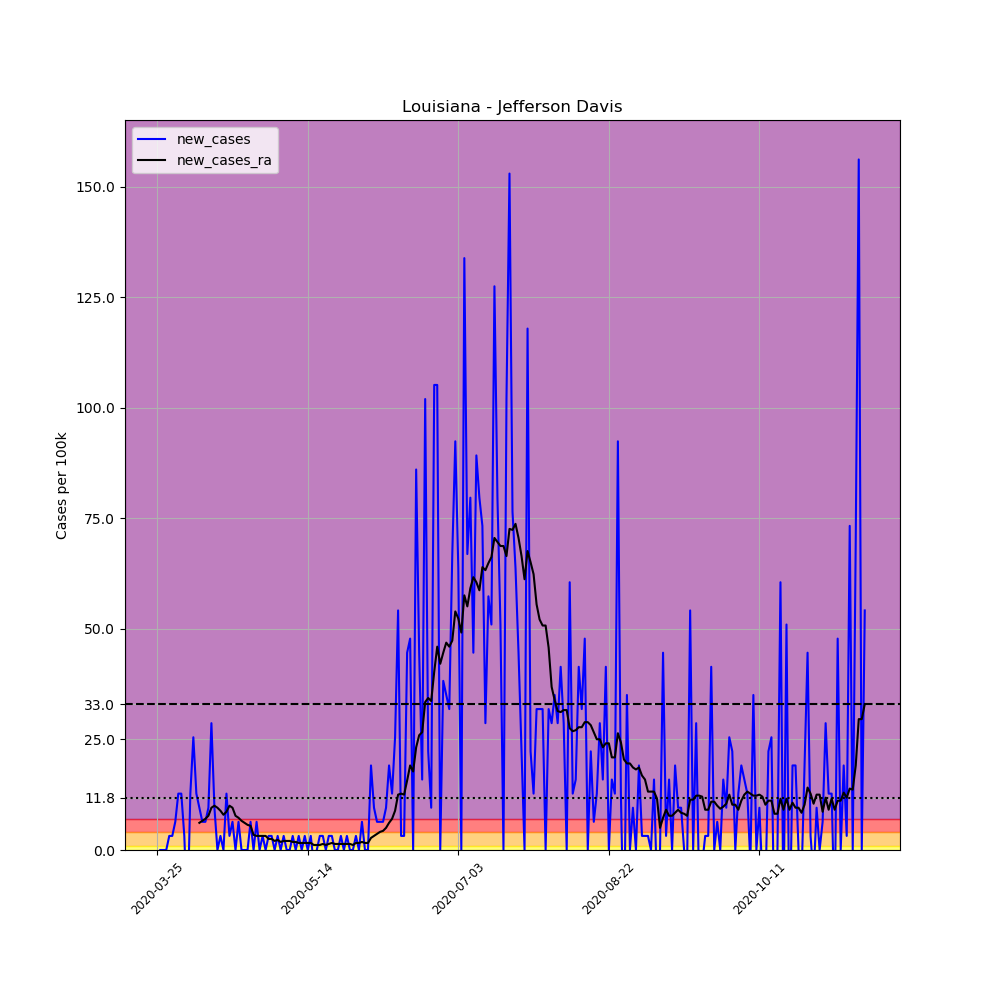

Values plotted in this chart, from the file beside it:
, date, county, state, fips, cases, deaths, COUNTY, STNAME, CTYNAME, POPESTIMATE2019, per_100k, new_cases, new_cases_ra
335851, 2020-03-25, Jefferson Davis, Louisiana, 22053, 1, 0, 53, Louisiana, Jefferson Davis, 31368, 3.188, , 
335852, 2020-03-26, Jefferson Davis, Louisiana, 22053, 1, 0, 53, Louisiana, Jefferson Davis, 31368, 3.188, 0.0, 
335853, 2020-03-27, Jefferson Davis, Louisiana, 22053, 1, 0, 53, Louisiana, Jefferson Davis, 31368, 3.188, 0.0, 
335854, 2020-03-28, Jefferson Davis, Louisiana, 22053, 1, 0, 53, Louisiana, Jefferson Davis, 31368, 3.188, 0.0, 
335855, 2020-03-29, Jefferson Davis, Louisiana, 22053, 2, 0, 53, Louisiana, Jefferson Davis, 31368, 6.376, 3.188, 
335856, 2020-03-30, Jefferson Davis, Louisiana, 22053, 3, 0, 53, Louisiana, Jefferson Davis, 31368, 9.564, 3.188, 
335857, 2020-03-31, Jefferson Davis, Louisiana, 22053, 5, 0, 53, Louisiana, Jefferson Davis, 31368, 15.94, 6.376, 
335858, 2020-04-01, Jefferson Davis, Louisiana, 22053, 9, 0, 53, Louisiana, Jefferson Davis, 31368, 28.69, 12.75, 
335859, 2020-04-02, Jefferson Davis, Louisiana, 22053, 13, 0, 53, Louisiana, Jefferson Davis, 31368, 41.44, 12.75, 
335860, 2020-04-03, Jefferson Davis, Louisiana, 22053, 14, 0, 53, Louisiana, Jefferson Davis, 31368, 44.63, 3.188, 
335861, 2020-04-04, Jefferson Davis, Louisiana, 22053, 9, 0, 53, Louisiana, Jefferson Davis, 31368, 28.69, -15.94, 
335862, 2020-04-05, Jefferson Davis, Louisiana, 22053, 13, 0, 53, Louisiana, Jefferson Davis, 31368, 41.44, 12.75, 
335863, 2020-04-06, Jefferson Davis, Louisiana, 22053, 21, 1, 53, Louisiana, Jefferson Davis, 31368, 66.95, 25.5, 
335864, 2020-04-07, Jefferson Davis, Louisiana, 22053, 25, 1, 53, Louisiana, Jefferson Davis, 31368, 79.7, 12.75, 
335865, 2020-04-08, Jefferson Davis, Louisiana, 22053, 28, 1, 53, Louisiana, Jefferson Davis, 31368, 89.26, 9.564, 6.148
335866, 2020-04-09, Jefferson Davis, Louisiana, 22053, 30, 2, 53, Louisiana, Jefferson Davis, 31368, 95.64, 6.376, 6.604
335867, 2020-04-10, Jefferson Davis, Louisiana, 22053, 32, 2, 53, Louisiana, Jefferson Davis, 31368, 102, 6.376, 7.059
335868, 2020-04-11, Jefferson Davis, Louisiana, 22053, 35, 3, 53, Louisiana, Jefferson Davis, 31368, 111.6, 9.564, 7.742
335869, 2020-04-12, Jefferson Davis, Louisiana, 22053, 44, 3, 53, Louisiana, Jefferson Davis, 31368, 140.3, 28.69, 9.564
335870, 2020-04-13, Jefferson Davis, Louisiana, 22053, 47, 3, 53, Louisiana, Jefferson Davis, 31368, 149.8, 9.564, 10.02
335871, 2020-04-14, Jefferson Davis, Louisiana, 22053, 47, 4, 53, Louisiana, Jefferson Davis, 31368, 149.8, 0.0, 9.564
335872, 2020-04-15, Jefferson Davis, Louisiana, 22053, 48, 4, 53, Louisiana, Jefferson Davis, 31368, 153, 3.188, 8.881
335873, 2020-04-16, Jefferson Davis, Louisiana, 22053, 48, 5, 53, Louisiana, Jefferson Davis, 31368, 153, 0.0, 7.97
335874, 2020-04-17, Jefferson Davis, Louisiana, 22053, 52, 5, 53, Louisiana, Jefferson Davis, 31368, 165.8, 12.75, 8.653
335875, 2020-04-18, Jefferson Davis, Louisiana, 22053, 53, 5, 53, Louisiana, Jefferson Davis, 31368, 169, 3.188, 10.02
335876, 2020-04-19, Jefferson Davis, Louisiana, 22053, 55, 5, 53, Louisiana, Jefferson Davis, 31368, 175.3, 6.376, 9.564
335877, 2020-04-20, Jefferson Davis, Louisiana, 22053, 55, 5, 53, Louisiana, Jefferson Davis, 31368, 175.3, 0.0, 7.742
335878, 2020-04-21, Jefferson Davis, Louisiana, 22053, 57, 5, 53, Louisiana, Jefferson Davis, 31368, 181.7, 6.376, 7.287
335879, 2020-04-22, Jefferson Davis, Louisiana, 22053, 57, 5, 53, Louisiana, Jefferson Davis, 31368, 181.7, 0.0, 6.604
335880, 2020-04-23, Jefferson Davis, Louisiana, 22053, 57, 5, 53, Louisiana, Jefferson Davis, 31368, 181.7, 0.0, 6.148
335881, 2020-04-24, Jefferson Davis, Louisiana, 22053, 57, 5, 53, Louisiana, Jefferson Davis, 31368, 181.7, 0.0, 5.693
335882, 2020-04-25, Jefferson Davis, Louisiana, 22053, 59, 5, 53, Louisiana, Jefferson Davis, 31368, 188.1, 6.376, 5.465
335883, 2020-04-26, Jefferson Davis, Louisiana, 22053, 59, 5, 53, Louisiana, Jefferson Davis, 31368, 188.1, 0.0, 3.416
335884, 2020-04-27, Jefferson Davis, Louisiana, 22053, 61, 6, 53, Louisiana, Jefferson Davis, 31368, 194.5, 6.376, 3.188
335885, 2020-04-28, Jefferson Davis, Louisiana, 22053, 61, 6, 53, Louisiana, Jefferson Davis, 31368, 194.5, 0.0, 3.188
335886, 2020-04-29, Jefferson Davis, Louisiana, 22053, 62, 6, 53, Louisiana, Jefferson Davis, 31368, 197.7, 3.188, 3.188
335887, 2020-04-30, Jefferson Davis, Louisiana, 22053, 62, 6, 53, Louisiana, Jefferson Davis, 31368, 197.7, 0.0, 3.188
335888, 2020-05-01, Jefferson Davis, Louisiana, 22053, 63, 6, 53, Louisiana, Jefferson Davis, 31368, 200.8, 3.188, 2.505
335889, 2020-05-02, Jefferson Davis, Louisiana, 22053, 64, 6, 53, Louisiana, Jefferson Davis, 31368, 204, 3.188, 2.505
335890, 2020-05-03, Jefferson Davis, Louisiana, 22053, 64, 6, 53, Louisiana, Jefferson Davis, 31368, 204, 0.0, 2.049
335891, 2020-05-04, Jefferson Davis, Louisiana, 22053, 65, 6, 53, Louisiana, Jefferson Davis, 31368, 207.2, 3.188, 2.277
335892, 2020-05-05, Jefferson Davis, Louisiana, 22053, 65, 6, 53, Louisiana, Jefferson Davis, 31368, 207.2, 0.0, 1.822
335893, 2020-05-06, Jefferson Davis, Louisiana, 22053, 66, 6, 53, Louisiana, Jefferson Davis, 31368, 210.4, 3.188, 2.049
335894, 2020-05-07, Jefferson Davis, Louisiana, 22053, 66, 6, 53, Louisiana, Jefferson Davis, 31368, 210.4, 0.0, 2.049
335895, 2020-05-08, Jefferson Davis, Louisiana, 22053, 66, 6, 53, Louisiana, Jefferson Davis, 31368, 210.4, 0.0, 2.049
335896, 2020-05-09, Jefferson Davis, Louisiana, 22053, 67, 6, 53, Louisiana, Jefferson Davis, 31368, 213.6, 3.188, 1.822
335897, 2020-05-10, Jefferson Davis, Louisiana, 22053, 67, 6, 53, Louisiana, Jefferson Davis, 31368, 213.6, 0.0, 1.822
335898, 2020-05-11, Jefferson Davis, Louisiana, 22053, 68, 6, 53, Louisiana, Jefferson Davis, 31368, 216.8, 3.188, 1.594
335899, 2020-05-12, Jefferson Davis, Louisiana, 22053, 68, 6, 53, Louisiana, Jefferson Davis, 31368, 216.8, 0.0, 1.594
335900, 2020-05-13, Jefferson Davis, Louisiana, 22053, 69, 6, 53, Louisiana, Jefferson Davis, 31368, 220, 3.188, 1.594
335901, 2020-05-14, Jefferson Davis, Louisiana, 22053, 69, 6, 53, Louisiana, Jefferson Davis, 31368, 220, 0.0, 1.594
335902, 2020-05-15, Jefferson Davis, Louisiana, 22053, 70, 6, 53, Louisiana, Jefferson Davis, 31368, 223.2, 3.188, 1.594
335903, 2020-05-16, Jefferson Davis, Louisiana, 22053, 69, 6, 53, Louisiana, Jefferson Davis, 31368, 220, -3.188, 1.139
335904, 2020-05-17, Jefferson Davis, Louisiana, 22053, 69, 6, 53, Louisiana, Jefferson Davis, 31368, 220, 0.0, 1.139
335905, 2020-05-18, Jefferson Davis, Louisiana, 22053, 70, 6, 53, Louisiana, Jefferson Davis, 31368, 223.2, 3.188, 1.139
335906, 2020-05-19, Jefferson Davis, Louisiana, 22053, 71, 6, 53, Louisiana, Jefferson Davis, 31368, 226.3, 3.188, 1.366
335907, 2020-05-20, Jefferson Davis, Louisiana, 22053, 71, 6, 53, Louisiana, Jefferson Davis, 31368, 226.3, 0.0, 1.139
335908, 2020-05-21, Jefferson Davis, Louisiana, 22053, 72, 6, 53, Louisiana, Jefferson Davis, 31368, 229.5, 3.188, 1.366
335909, 2020-05-22, Jefferson Davis, Louisiana, 22053, 73, 7, 53, Louisiana, Jefferson Davis, 31368, 232.7, 3.188, 1.594
335910, 2020-05-23, Jefferson Davis, Louisiana, 22053, 73, 7, 53, Louisiana, Jefferson Davis, 31368, 232.7, 0.0, 1.366
... 176 more rows
